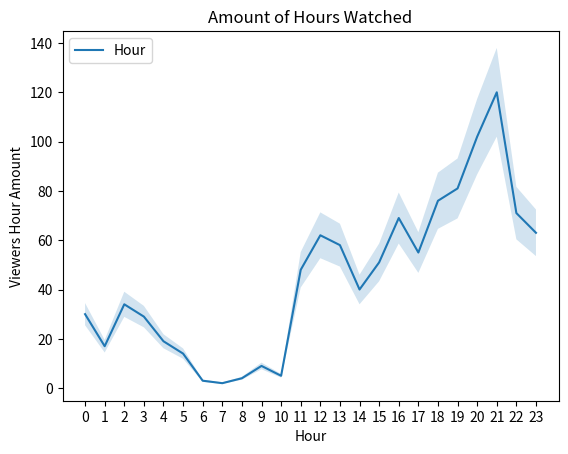

Write the Python code that produced this figure.
import seaborn
from matplotlib import pyplot as plt
import numpy as np
import pandas as pd

# Bar Graph: Featured Games

games = ["LoL", "Dota 2", "CS:GO", "DayZ", "HOS", "Isaac", "Shows", "Hearth", "WoT", "Agar.io"]

viewers =  [1070, 472, 302, 239, 210, 171, 170, 90, 86, 71]

plt.bar(range(len(games)), viewers, color='slateblue')
plt.legend(["Twitch"])
plt.xlabel('Games')
plt.ylabel('Viewers')
ax = plt.subplot()
ax.set_xticks(range(0, 10))
ax.set_xticklabels(games, rotation=30)
plt.show()
plt.clf()

# Pie Chart: League of Legends Viewers' Whereabouts

labels = ["US", "DE", "CA", "N/A", "GB", "TR", "BR", "DK", "PL", "BE", "NL", "Others"]

countries = [447, 66, 64, 49, 45, 28, 25, 20, 19, 17, 17, 279]

colors = ['lightskyblue', 'gold', 'lightcoral', 'gainsboro', 'royalblue', 'lightpink', 'darkseagreen', 'sienna', 'khaki', 'gold', 'violet', 'yellowgreen']

explode = (0.2, 0, 0, 0, 0, 0, 0, 0, 0, 0, 0, 0)

plt.pie(countries, explode=explode, colors=colors, shadow=True, startangle=345, autopct='%1.0f%%', pctdistance=1.15)
plt.title("Leage of Legends Viewers' Whereabouts")
plt.legend(labels, loc="right")
plt.show()
plt.clf()
# Line Graph: Time Series Analysis

hour = range(24)

viewers_hour = [30, 17, 34, 29, 19, 14, 3, 2, 4, 9, 5, 48, 62, 58, 40, 51, 69, 55, 76, 81, 102, 120, 71, 63]

y_upper = [i + (i*0.15) for i in viewers_hour]
y_lower = [i - (i*0.15) for i in viewers_hour]

plt.plot(hour, viewers_hour)
plt.fill_between(hour, y_lower, y_upper, alpha=.2)
ax = plt.subplot()
ax.set_xticks(hour)
plt.xlabel("Hour")
plt.ylabel("Viewers Hour Amount")
plt.title("Amount of Hours Watched")
plt.legend(['Hour'])
plt.show()
